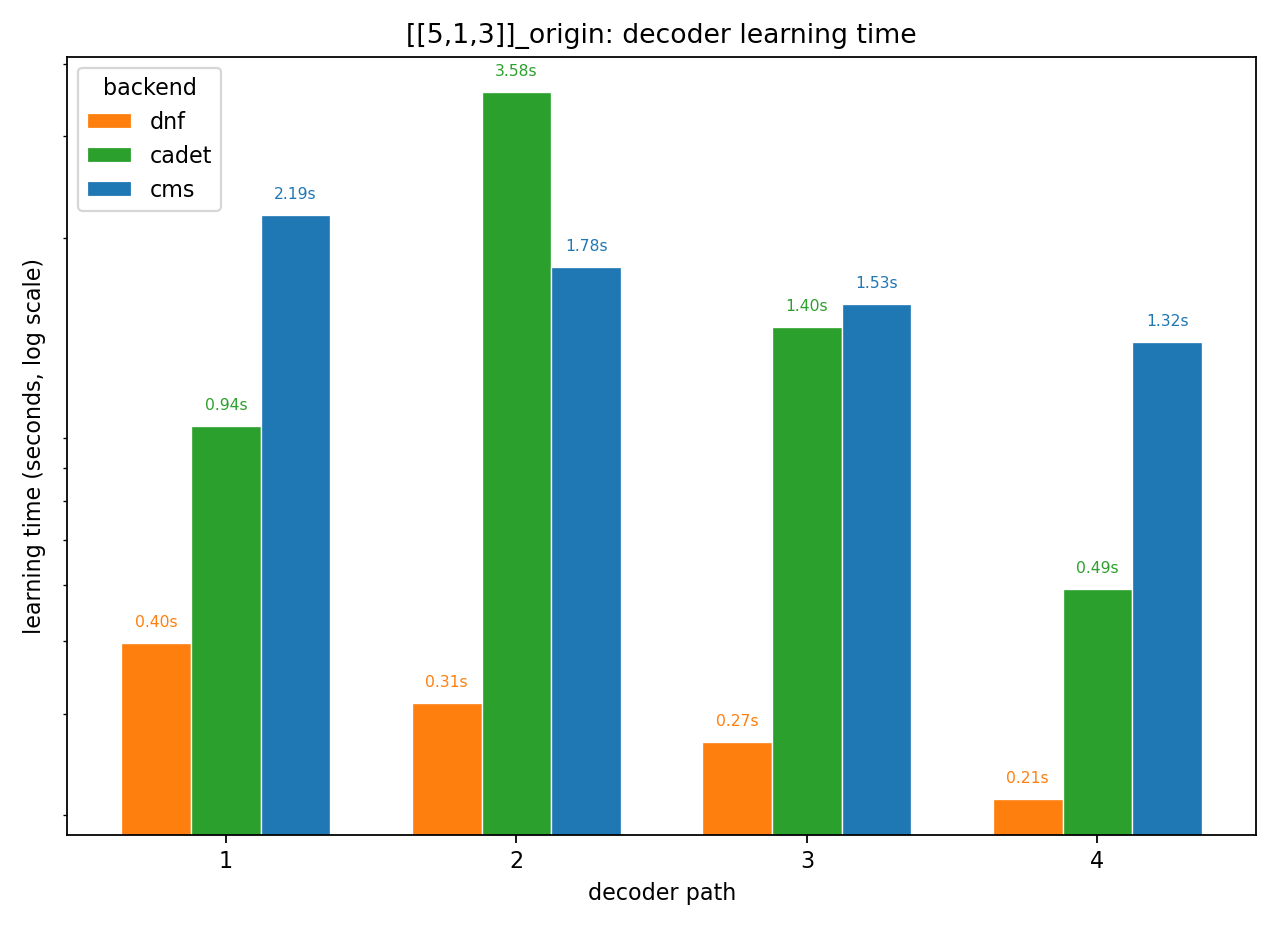

Source data for this figure (header and first rows):
backend, path, learning_sec, verify_sec, total_sec, verified
dnf, 0, , , , skipped
cadet, 0, , , , skipped
cms, 0, , , , skipped
dnf, 1, 0.398, 0.035, 0.606, yes
cadet, 1, 0.944, 0.395, 1.763, yes
cms, 1, 2.187, 0.033, 2.374, yes
dnf, 2, 0.313, 0.031, 0.485, yes
cadet, 2, 3.580, 0.549, 10.76, yes
cms, 2, 1.783, 0.017, 1.921, yes
dnf, 3, 0.268, 0.014, 0.394, yes
cadet, 3, 1.400, 0.439, 2.601, yes
cms, 3, 1.535, 0.020, 1.662, yes
dnf, 4, 0.213, 0.018, 0.321, yes
cadet, 4, 0.492, 0.156, 0.925, yes
cms, 4, 1.320, 0.017, 1.422, yes
